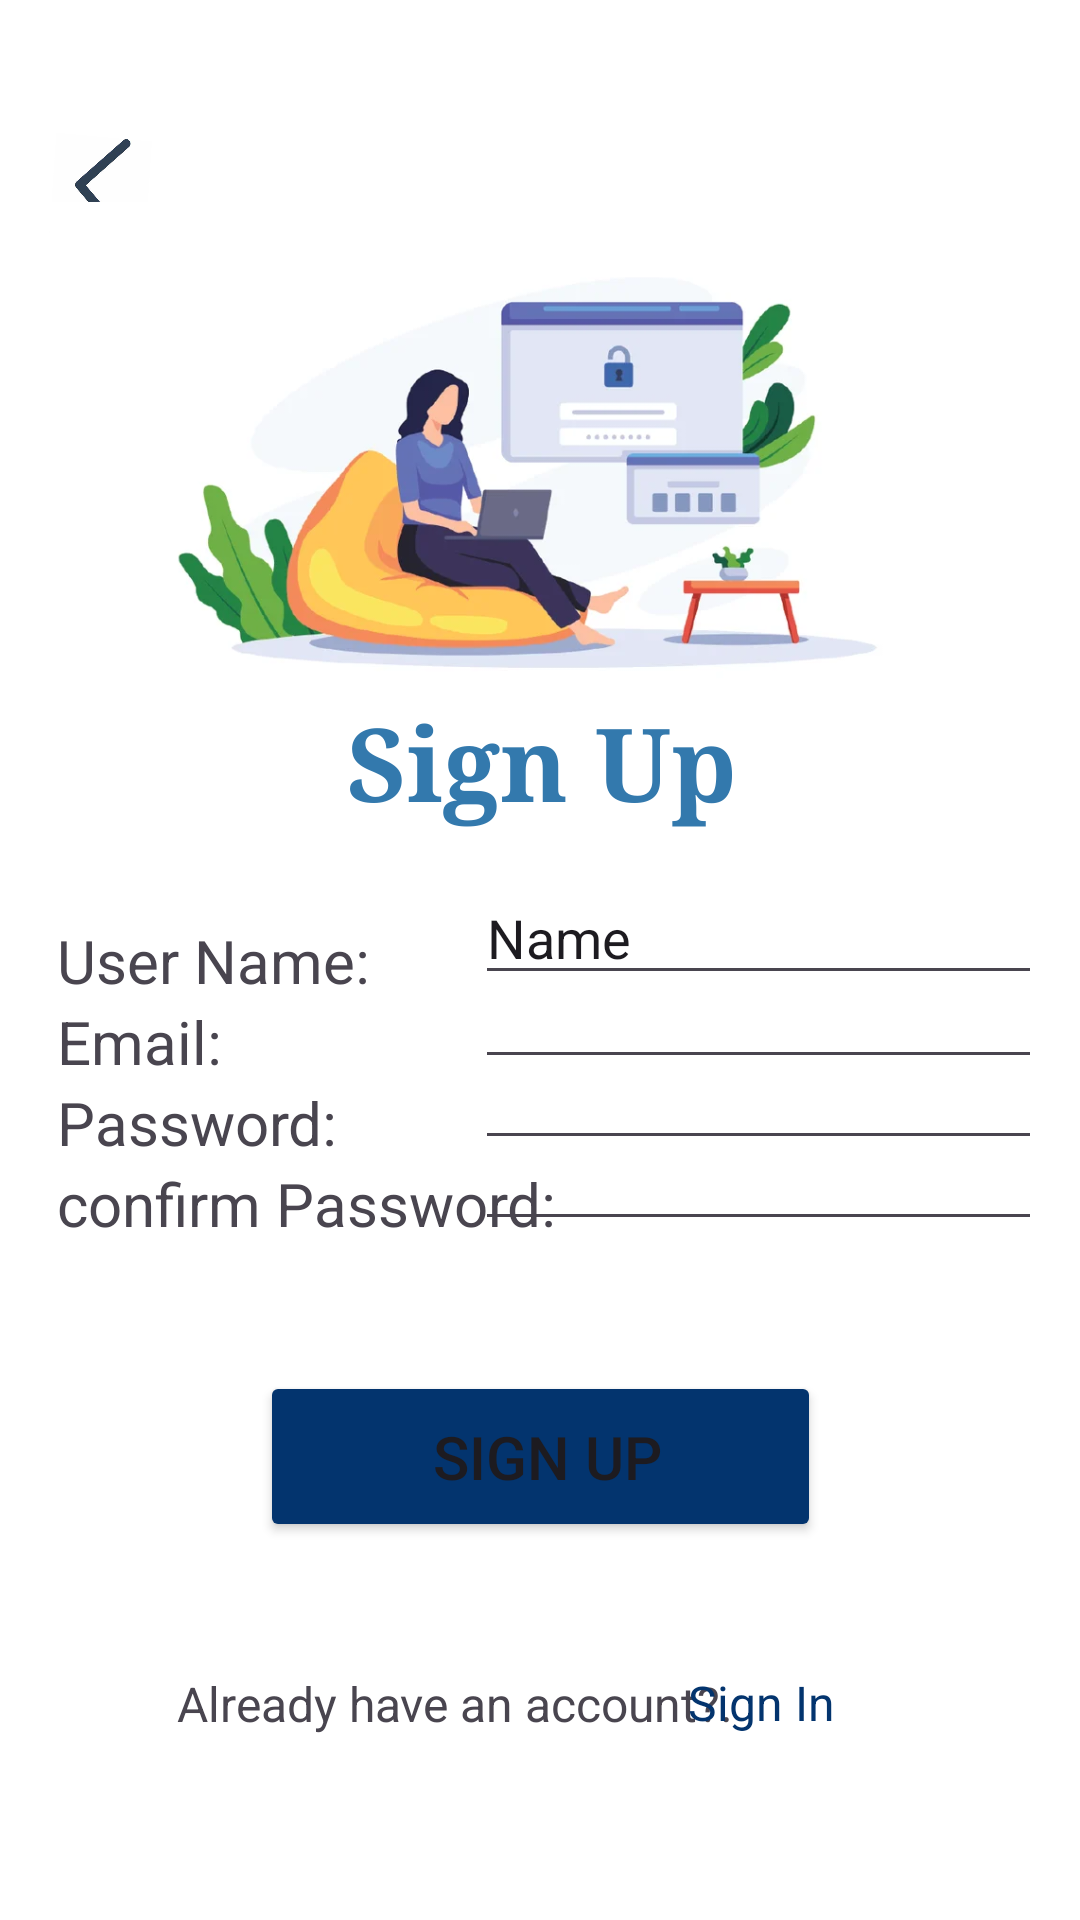

Layout XML and referenced resources for this Android screen:
<!-- AndroidManifest.xml: application theme Theme.HealthHorizon -->
<!-- res/layout/activity_signup.xml -->
<?xml version="1.0" encoding="utf-8"?>
<androidx.constraintlayout.widget.ConstraintLayout xmlns:android="http://schemas.android.com/apk/res/android"
    xmlns:app="http://schemas.android.com/apk/res-auto"
    xmlns:tools="http://schemas.android.com/tools"
    android:id="@+id/main"
    android:layout_width="match_parent"
    android:layout_height="match_parent"
    android:background="#FFFFFF"
    tools:context=".signup">

    <TextView
        android:id="@+id/textView3"
        android:layout_width="362dp"
        android:layout_height="58dp"
        android:fontFamily="serif"
        android:text="Sign Up"
        android:textAlignment="center"
        android:textColor="@color/secondaryColor"
        android:textColorLink="#03346E"
        android:textSize="34sp"
        android:textStyle="bold"
        app:layout_constraintBottom_toBottomOf="parent"
        app:layout_constraintEnd_toEndOf="parent"
        app:layout_constraintHorizontal_bias="0.489"
        app:layout_constraintStart_toStartOf="parent"
        app:layout_constraintTop_toTopOf="parent"
        app:layout_constraintVertical_bias="0.397" />

    <Button
        android:id="@+id/buttonlogin"
        android:layout_width="187dp"
        android:layout_height="57dp"
        android:backgroundTint="@color/accentColor"
        android:text=" Sign Up"
        android:textSize="20sp"
        app:layout_constraintBottom_toBottomOf="parent"
        app:layout_constraintEnd_toEndOf="parent"
        app:layout_constraintStart_toStartOf="parent"
        app:layout_constraintTop_toTopOf="parent"
        app:layout_constraintVertical_bias="0.784" />

    <ImageView
        android:id="@+id/imageView3"
        android:layout_width="39dp"
        android:layout_height="33dp"
        android:rotation="-266"
        android:rotationX="0"
        android:rotationY="13"
        app:layout_constraintBottom_toBottomOf="parent"
        app:layout_constraintEnd_toEndOf="parent"
        app:layout_constraintHorizontal_bias="0.045"
        app:layout_constraintStart_toStartOf="parent"
        app:layout_constraintTop_toTopOf="parent"
        app:layout_constraintVertical_bias="0.075"
        app:srcCompat="@drawable/img_1" />

    <ImageView
        android:id="@+id/imageView5"
        android:layout_width="326dp"
        android:layout_height="215dp"
        app:layout_constraintBottom_toBottomOf="parent"
        app:layout_constraintEnd_toEndOf="parent"
        app:layout_constraintHorizontal_bias="0.494"
        app:layout_constraintStart_toStartOf="parent"
        app:layout_constraintTop_toTopOf="parent"
        app:layout_constraintVertical_bias="0.106"
        app:srcCompat="@drawable/img_12" />

    <TextView
        android:id="@+id/textView5"
        android:layout_width="wrap_content"
        android:layout_height="wrap_content"
        android:text="Already have an account?."
        android:textSize="16sp"
        app:layout_constraintBottom_toBottomOf="parent"
        app:layout_constraintEnd_toEndOf="parent"
        app:layout_constraintHorizontal_bias="0.338"
        app:layout_constraintStart_toStartOf="parent"
        app:layout_constraintTop_toTopOf="parent"
        app:layout_constraintVertical_bias="0.901" />

    <TextView
        android:id="@+id/textView55"
        android:layout_width="wrap_content"
        android:layout_height="wrap_content"
        android:text="Sign In"
        android:textColor="@color/accentColor"
        android:textSize="16sp"
        app:layout_constraintBottom_toBottomOf="parent"
        app:layout_constraintEnd_toEndOf="parent"
        app:layout_constraintHorizontal_bias="0.737"
        app:layout_constraintStart_toStartOf="parent"
        app:layout_constraintTop_toTopOf="parent"
        app:layout_constraintVertical_bias="0.9" />

    <LinearLayout
        android:layout_width="169dp"
        android:layout_height="111dp"
        android:orientation="vertical"
        app:layout_constraintBottom_toBottomOf="parent"
        app:layout_constraintEnd_toEndOf="parent"
        app:layout_constraintHorizontal_bias="0.099"
        app:layout_constraintStart_toStartOf="parent"
        app:layout_constraintTop_toTopOf="parent"
        app:layout_constraintVertical_bias="0.58">

        <TextView
            android:id="@+id/textView7"
            android:layout_width="match_parent"
            android:layout_height="wrap_content"
            android:text="User Name:"
            android:textSize="20sp" />

        <TextView
            android:id="@+id/textView6"
            android:layout_width="match_parent"
            android:layout_height="wrap_content"
            android:text="Email:"
            android:textSize="20sp" />

        <TextView
            android:id="@+id/textView9"
            android:layout_width="match_parent"
            android:layout_height="wrap_content"
            android:text="Password:"
            android:textSize="20sp" />

        <TextView
            android:id="@+id/textView11"
            android:layout_width="match_parent"
            android:layout_height="wrap_content"
            android:text="confirm Password:"
            android:textSize="20sp" />

    </LinearLayout>

    <LinearLayout
        android:id="@+id/linearLayout3"
        android:layout_width="189dp"
        android:layout_height="143dp"
        android:orientation="vertical"
        app:layout_constraintBottom_toBottomOf="parent"
        app:layout_constraintEnd_toEndOf="parent"
        app:layout_constraintHorizontal_bias="0.926"
        app:layout_constraintStart_toStartOf="parent"
        app:layout_constraintTop_toTopOf="parent"
        app:layout_constraintVertical_bias="0.584">

        <EditText
            android:id="@+id/editTextText2"
            android:layout_width="match_parent"
            android:layout_height="wrap_content"
            android:ems="10"
            android:inputType="text"
            android:text="Name" />

        <EditText
            android:id="@+id/editTextTextEmailAddress"
            android:layout_width="match_parent"
            android:layout_height="28dp"
            android:ems="10"
            android:inputType="textEmailAddress" />

        <EditText
            android:id="@+id/editTextTextPassword2"
            android:layout_width="match_parent"
            android:layout_height="27dp"
            android:ems="10"
            android:inputType="textPassword" />

        <EditText
            android:id="@+id/editTextTextPassword3"
            android:layout_width="match_parent"
            android:layout_height="27dp"
            android:ems="10"
            android:inputType="textPassword" />
    </LinearLayout>

</androidx.constraintlayout.widget.ConstraintLayout>
<!-- resources referenced by this layout -->
<resources>
  <color name="accentColor">#03346E</color>
  <color name="secondaryColor">#3379AD</color>
  <!-- drawable img_1: png bitmap (drawable, 35455 bytes) -->
  <!-- drawable img_12: png bitmap (drawable, 170705 bytes) -->
  <style name="Theme.HealthHorizon" parent="Base.Theme.HealthHorizon" />
  <style name="Base.Theme.HealthHorizon" parent="Theme.Material3.DayNight.NoActionBar">
          
          
      </style>
</resources>
